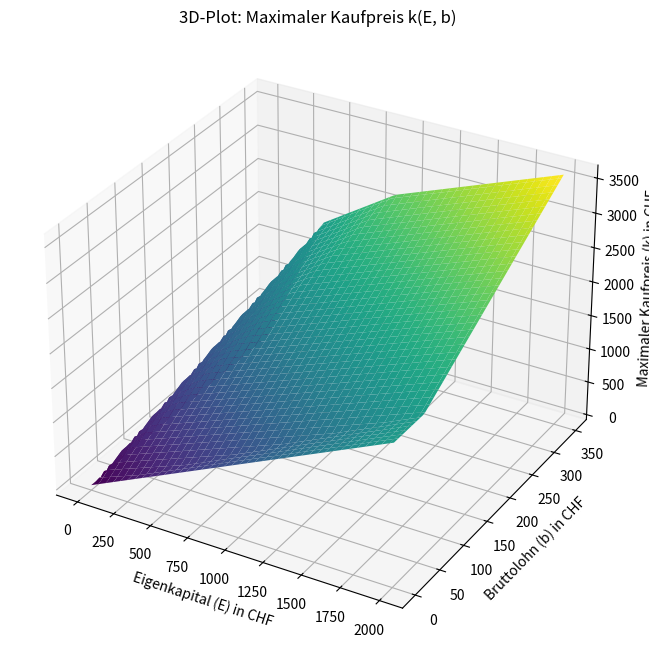

Python code for this plot:
import numpy as np
import matplotlib.pyplot as plt
from mpl_toolkits.mplot3d import Axes3D

def max_kaufpreis(E, b):
    """
    Berechnet den maximalen Kaufpreis k basierend auf Eigenkapital E
    und Bruttolohn b.
    """
    k0 = (100 * b + 15 * E) / 18
    k1 = 150 * b / 37 + 105 * E / 74
    k = np.minimum(np.minimum(k0, k1), 5 * E)
    return np.maximum(k, E)

# --- 3D-Plot: k vs. E und b ---
fig = plt.figure(figsize=(12, 8))
ax = fig.add_subplot(111, projection='3d')

# Definieren der Wertebereiche für E und b
# E_mesh, b_mesh = np.meshgrid(np.linspace(0, 500000, 50), np.linspace(0, 10000, 50))
E_mesh, b_mesh = np.meshgrid(np.linspace(0, 2000, 80), np.linspace(0, 350, 80))

# Berechnung der k-Werte für jedes (E, b) Paar
k_mesh = max_kaufpreis(E_mesh, b_mesh)

# Erstellen der 3D-Oberfläche
ax.plot_surface(E_mesh, b_mesh, k_mesh, cmap='viridis')

# Beschriftungen und Titel festlegen
ax.set_title('3D-Plot: Maximaler Kaufpreis k(E, b)')
ax.set_xlabel('Eigenkapital (E) in CHF')
ax.set_ylabel('Bruttolohn (b) in CHF')
ax.set_zlabel('Maximaler Kaufpreis (k) in CHF')

plt.show()
